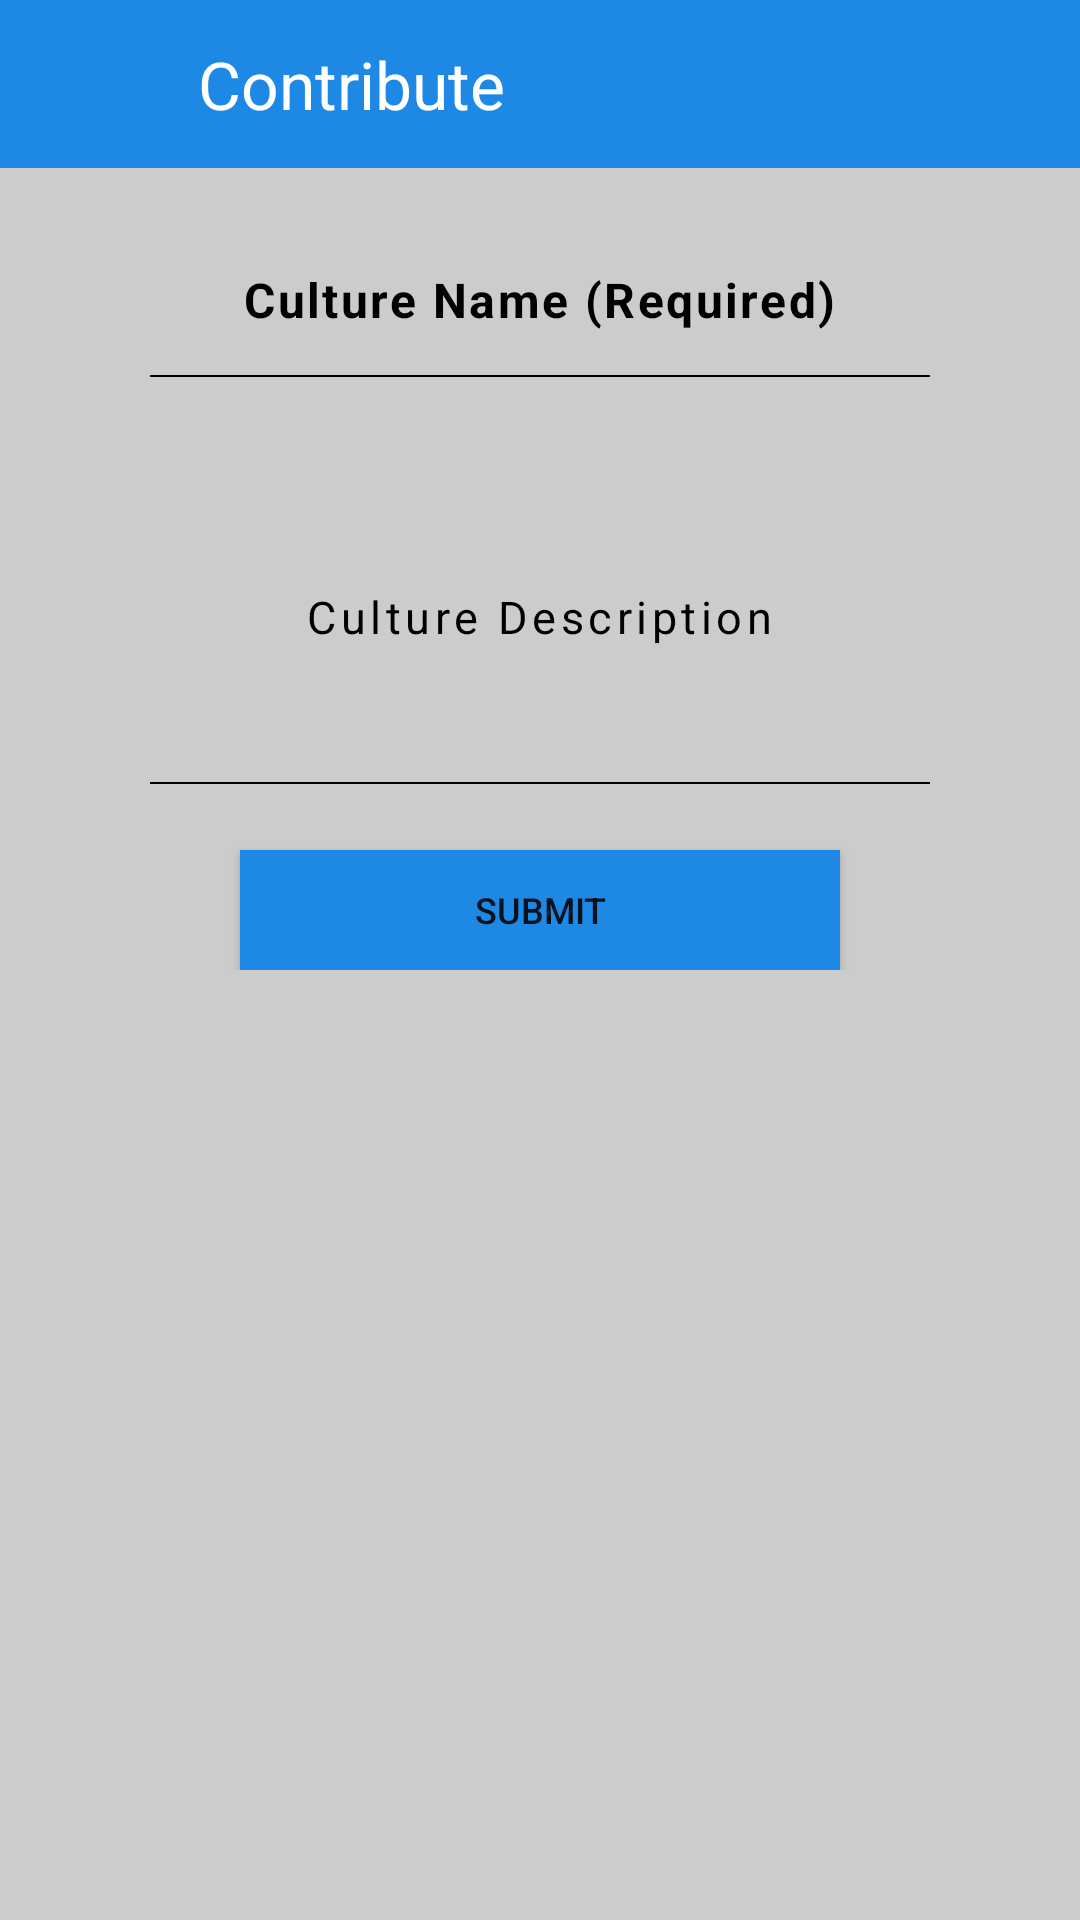

Write the Android layout XML for this screen, with the resource values it uses.
<!-- AndroidManifest.xml: activity theme AppTheme.NoActionBar -->
<!-- res/layout/activity_contribute.xml -->
<?xml version="1.0" encoding="utf-8"?>
<RelativeLayout xmlns:android="http://schemas.android.com/apk/res/android"
    xmlns:app="http://schemas.android.com/apk/res-auto"
    android:id="@+id/snack"
    android:layout_width="match_parent"
    android:layout_height="match_parent"
    android:theme="@style/AppTheme"
    android:background="#cccccc">

    <androidx.appcompat.widget.Toolbar
        android:id="@+id/toolbar"
        android:layout_width="match_parent"
        android:layout_height="?attr/actionBarSize"
        android:background="@color/colorPrimary">


        <ImageView
            android:layout_width="40dp"
            android:layout_height="match_parent"
            android:layout_alignParentLeft="true"
            android:layout_alignParentTop="true"
            android:layout_gravity="left"
            android:id="@+id/logo"
            android:foregroundGravity="left"
            android:layout_marginRight="10dp"/>

        <TextView
            android:layout_width="wrap_content"
            android:layout_height="wrap_content"
            android:text="Contribute"
            android:id="@+id/toolbar_title"
            android:gravity="left|center"
            android:textSize="22sp"
            android:textColor="#ffffff" />

    </androidx.appcompat.widget.Toolbar>


    <LinearLayout
        android:layout_width="match_parent"
        android:layout_height="wrap_content"
        android:orientation="vertical"
        android:layout_marginTop="80dp">

        <EditText
            android:id="@+id/tculture_name"
            android:layout_width="wrap_content"
            android:layout_height="40dp"
            android:textColorHint="#000000"
            android:hint="Culture Name (Required)"
            android:layout_gravity="center"
            android:inputType="text"
            android:background="#00000000"
            android:textSize="16dp"
            android:letterSpacing="0.05"
            android:textStyle="bold"/>


        <LinearLayout
            android:layout_width="match_parent"
            android:layout_height="0.7dp"
            android:background="#000000"
            android:layout_marginLeft="50dp"
            android:layout_marginRight="50dp"
            android:layout_marginTop="5dp"
            ></LinearLayout>

        <EditText
            android:id="@+id/tculture_description"
            android:layout_width="wrap_content"
            android:layout_height="100dp"
            android:textColorHint="#000000"
            android:hint="Culture Description"
            android:layout_gravity="center"
            android:inputType="text"
            android:background="#00000000"
            android:textSize="15dp"
            android:letterSpacing="0.1"
            android:layout_marginTop="30dp"
            android:numeric="integer"/>

        <LinearLayout
            android:layout_width="match_parent"
            android:layout_height="0.7dp"
            android:background="#000000"
            android:layout_marginLeft="50dp"
            android:layout_marginRight="50dp"
            android:layout_marginTop="5dp"
            ></LinearLayout>

        

        <Button
            android:id="@+id/submit"
            android:layout_width="200dp"
            android:layout_height="40dp"
            android:scaleType="fitXY"
            android:text="Submit"
            android:layout_gravity="center"
            android:layout_marginTop="22dp"
            android:textSize="12dp"
            android:background="@color/colorPrimary"
            />

    </LinearLayout>

</RelativeLayout>
<!-- resources referenced by this layout -->
<resources>
  <color name="colorPrimary">#1e88e5</color>
  <style name="AppTheme" parent="Theme.AppCompat.Light.DarkActionBar">
          
          <item name="colorPrimary">@color/colorPrimary</item>
          <item name="colorPrimaryDark">@color/colorPrimaryDark</item>
          <item name="colorAccent">@color/colorAccent</item>
      </style>
  <style name="AppTheme.NoActionBar" parent="Theme.AppCompat.DayNight.NoActionBar">
          
          
          <item name="colorPrimary">@color/colorPrimary</item>
          <item name="colorPrimaryDark">@color/colorPrimaryDark</item>
      </style>
  <color name="colorPrimaryDark">#1976D2</color>
  <color name="colorAccent">#1e88e5</color>
</resources>
